Run: headless pygame with SDL's dummy video driver; simulated clock (each Clock.tick advances the game by its frame time, no real sleeping); random seed 0; keys injected as events and as key.get_pressed() state; no mouse input.
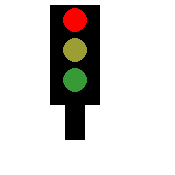
Frame 1 of 4 · flips 1–60 · no input
Frame 2 of 4 · flips 61–180 · tapped SPACE, RETURN · held RIGHT (→), D · screen unchanged from frame 1, image omitted
Frame 3 of 4 · flips 181–300 · held DOWN (↓), S · screen unchanged from frame 2, image omitted
Frame 4 of 4 · flips 301–420 · held LEFT (←), A, UP (↑), W · screen unchanged from frame 3, image omitted

The pygame program that drew these frames:

import pygame
DULLGREEN = (55, 154, 54)
DULLYELLOW = (156, 157, 50)
DULLRED = (153, 50, 51)
RED = (255, 0, 0)
YELLOW = (252, 255, 31)
GREEN = (0, 255, 0)
BLACK = (0, 0, 0)
WHITE = (255, 255, 255)
pygame.init()
size = (175, 175)
screen = pygame.display.set_mode(size)
pygame.display.set_caption("Traffic Light")
clock = pygame.time.Clock()
FPS = 15
done = False
light_on = 0
LIGHTS_EVENT = pygame.USEREVENT + 0
pygame.time.set_timer(LIGHTS_EVENT, 3000)
while not done:
    for event in pygame.event.get():
        if event.type == pygame.QUIT:
            done = True
        if event.type == LIGHTS_EVENT:
            light_on += 1
            if light_on == 3:
                light_on = 0
    currentTopColor = DULLRED
    currentMiddleColor = DULLYELLOW
    currentBottomColor = DULLGREEN
    if light_on == 0:
        currentTopColor = RED
    if light_on == 1:
        currentBottomColor = GREEN
    if light_on == 2:
        currentMiddleColor = YELLOW
    screen.fill(WHITE)
    pygame.draw.rect(screen, BLACK, [50, 5, 50, 100], 0)
    pygame.draw.rect(screen,BLACK, [65, 100, 20, 40], 0)
    pygame.draw.circle(screen, currentTopColor, [75, 20], 12)
    pygame.draw.circle(screen, currentMiddleColor, [75, 50], 12)
    pygame.draw.circle(screen, currentBottomColor, [75, 80], 12)
    pygame.display.flip()
    clock.tick(FPS)
pygame.quit()
